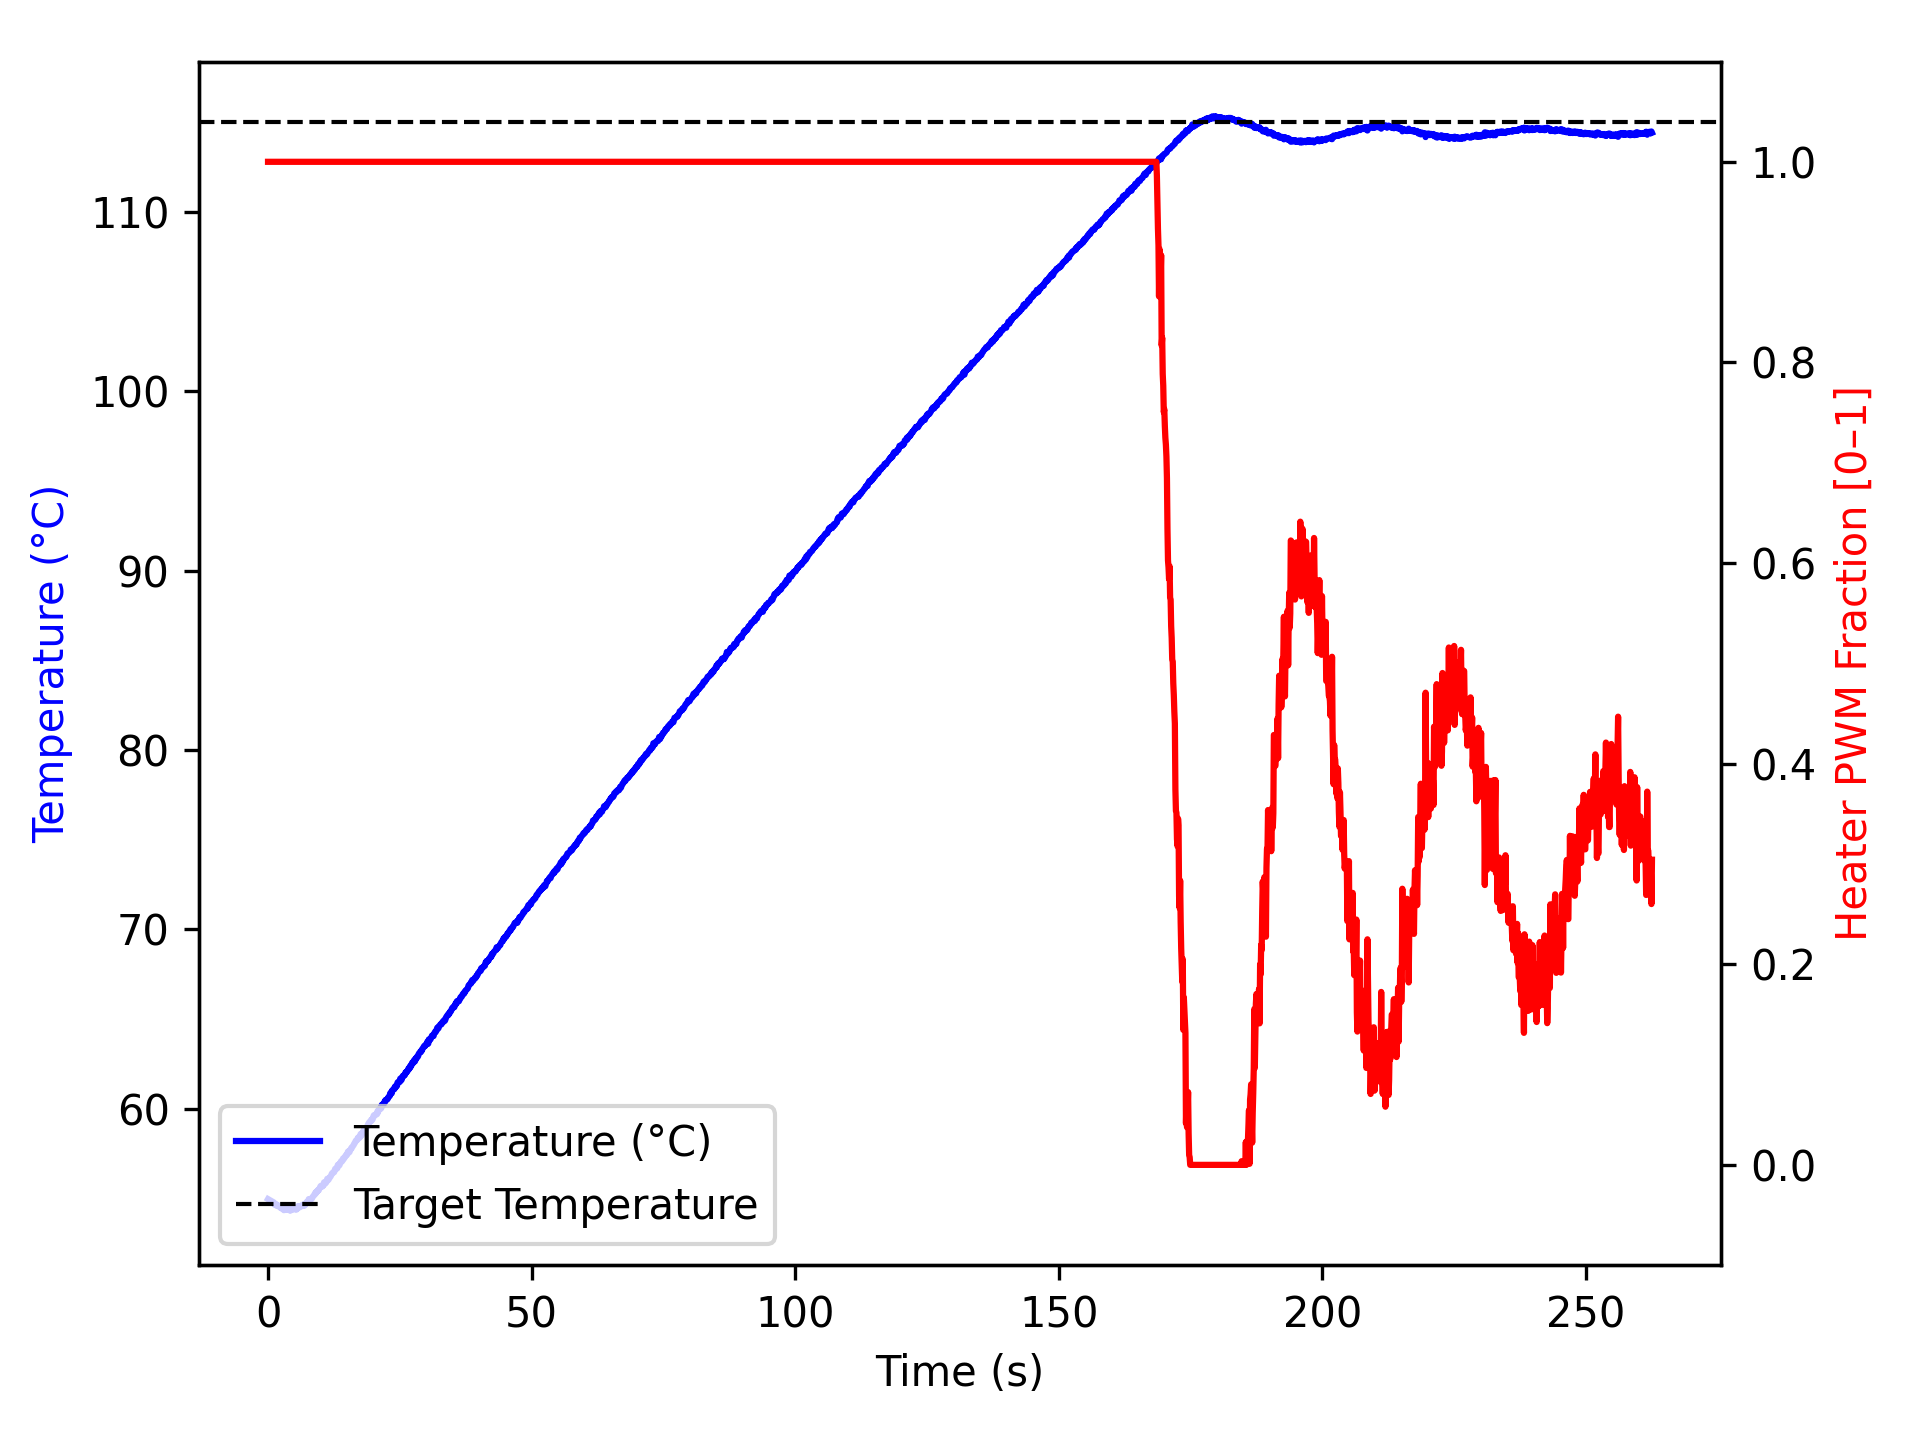

The file beside this chart, header and first rows:
time_ms, temperature, heater
2, 54.95, 1.0
1105, 54.77, 1.0
1206, 54.66, 1.0
1306, 54.68, 1.0
1407, 54.63, 1.0
1507, 54.68, 1.0
1607, 54.63, 1.0
1707, 54.57, 1.0
1807, 54.57, 1.0
1907, 54.57, 1.0
2007, 54.59, 1.0
2107, 54.57, 1.0
2207, 54.52, 1.0
2307, 54.48, 1.0
2408, 54.52, 1.0
2509, 54.48, 1.0
2610, 54.54, 1.0
2711, 54.41, 1.0
2812, 54.45, 1.0
2912, 54.38, 1.0
3012, 54.34, 1.0
3113, 54.45, 1.0
3213, 54.48, 1.0
3313, 54.42, 1.0
3413, 54.41, 1.0
3513, 54.37, 1.0
3613, 54.42, 1.0
3713, 54.41, 1.0
3813, 54.36, 1.0
3913, 54.4, 1.0
4013, 54.36, 1.0
4113, 54.32, 1.0
4213, 54.36, 1.0
4313, 54.32, 1.0
4414, 54.41, 1.0
4516, 54.36, 1.0
4617, 54.4, 1.0
4718, 54.38, 1.0
4819, 54.45, 1.0
4919, 54.43, 1.0
5019, 54.4, 1.0
5119, 54.41, 1.0
5219, 54.42, 1.0
5319, 54.36, 1.0
5419, 54.42, 1.0
5519, 54.41, 1.0
5619, 54.55, 1.0
5719, 54.5, 1.0
5819, 54.54, 1.0
5919, 54.49, 1.0
6019, 54.5, 1.0
6119, 54.52, 1.0
6219, 54.54, 1.0
6319, 54.56, 1.0
6419, 54.57, 1.0
6519, 54.63, 1.0
6619, 54.62, 1.0
6719, 54.65, 1.0
6820, 54.57, 1.0
6920, 54.59, 1.0
... 2,547 more rows
